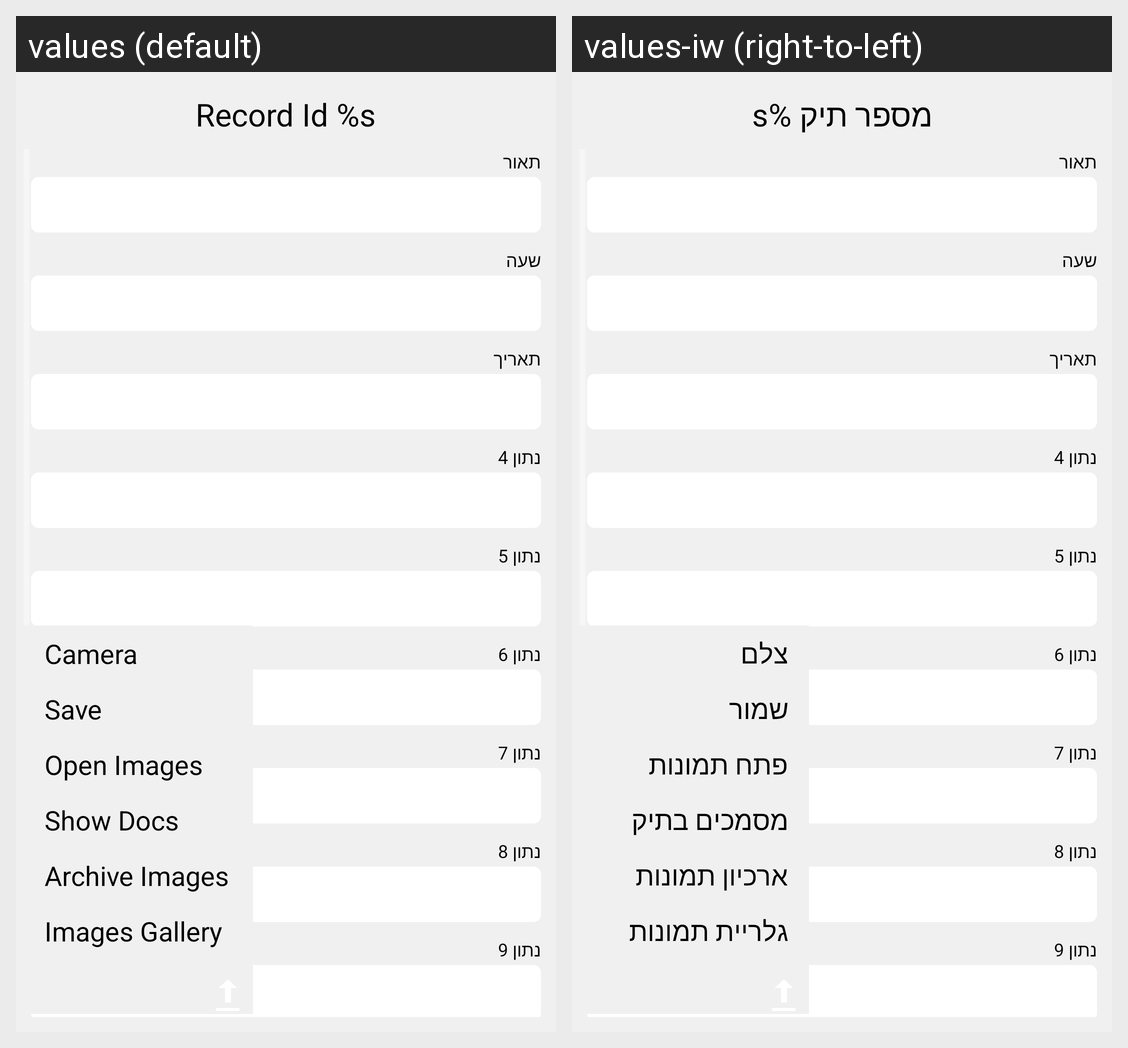

Here is an Android app screen in its default locale and in the app's own translations. Write out the translated-string differences for the strings that appear on this screen.
Android screen res/layout/fragment_new_record.xml rendered under 2 locales, left to right: values (default), values-iw (right-to-left). Device: Nexus 5 (rendered at 1080×1920; each locale shown at half size, 540×960, under a caption strip naming it); theme AppTheme.
Strings drawn on this screen, with the default value and each locale's value (text and hints the layout hard-codes, and strings that could not be matched under every locale, appear in the picture but are not listed):

new_record_id_title
  values: Record Id %s
  values-iw: מספר תיק %s

camera
  values: Camera
  values-iw: צלם

save
  values: Save
  values-iw: שמור

open_images
  values: Open Images
  values-iw: פתח תמונות

show_docs
  values: Show Docs
  values-iw: מסמכים בתיק

archive_images
  values: Archive Images
  values-iw: ארכיון תמונות

record_images
  values: Images Gallery
  values-iw: גלריית תמונות
